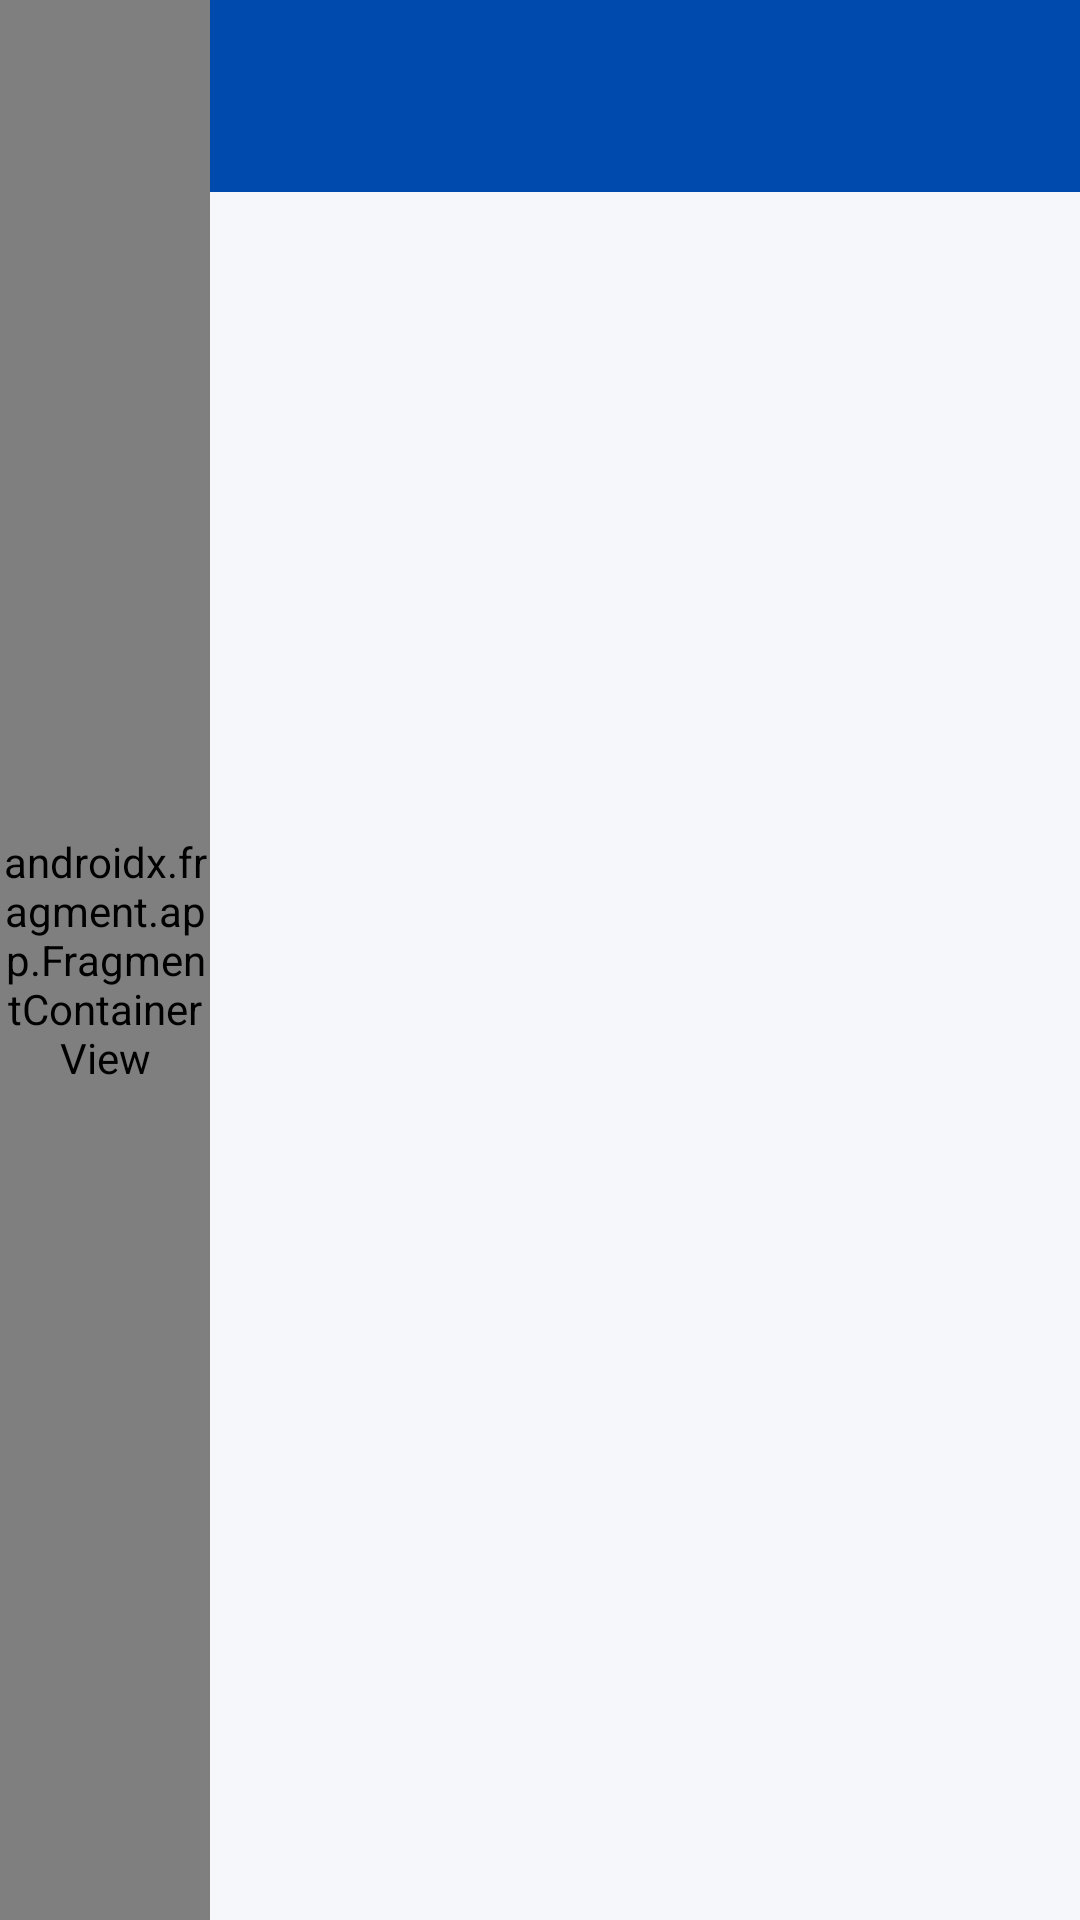

This screen was rendered from an Android layout file. Write that file and the resources it references.
<!-- AndroidManifest.xml: application theme Theme.CatalogoDeProductos -->
<!-- res/layout/activity_main.xml -->
<?xml version="1.0" encoding="utf-8"?>
<LinearLayout xmlns:android="http://schemas.android.com/apk/res/android"
    xmlns:app="http://schemas.android.com/apk/res-auto"
    android:id="@+id/main_root_layout"
    android:layout_width="match_parent"
    android:layout_height="match_parent"
    android:orientation="horizontal"
    android:fitsSystemWindows="true">

    
    <FrameLayout
        android:id="@+id/nav_view_container"
        android:layout_width="70dp"
        android:layout_height="match_parent"
        android:background="@color/primary">

        <androidx.fragment.app.FragmentContainerView
            android:id="@+id/menu_fragment_container"
            android:name="com.example.catalogodeproductos.MenuFragment"
            android:layout_width="match_parent"
            android:layout_height="match_parent" />
    </FrameLayout>

    
    <LinearLayout
        android:layout_width="0dp"
        android:layout_height="match_parent"
        android:layout_weight="1"
        android:orientation="vertical">

        <androidx.appcompat.widget.Toolbar
            android:id="@+id/toolbar"
            android:layout_width="match_parent"
            android:layout_height="?attr/actionBarSize"
            android:background="@color/primary"
            app:titleTextColor="#FFFFFF" />

        <FrameLayout
            android:id="@+id/content_fragment_container"
            android:layout_width="match_parent"
            android:layout_height="match_parent" />
    </LinearLayout>

</LinearLayout>
<!-- resources referenced by this layout -->
<resources>
  <color name="primary">#004AAD</color>
  <style name="Theme.CatalogoDeProductos" parent="Base.Theme.CatalogoDeProductos" />
  <style name="Base.Theme.CatalogoDeProductos" parent="Theme.Material3.DayNight.NoActionBar">
  
          
          <item name="colorPrimary">@color/primary</item>
          <item name="colorSecondary">@color/primary_light</item>
          <item name="android:windowBackground">@color/background</item>
  
          
          <item name="android:textColorPrimary">@color/text_primary</item>
          <item name="android:textColorSecondary">@color/text_secondary</item>
  
      </style>
  <color name="primary_light">#1A5BB5</color>
  <color name="background">#F6F7FB</color>
  <color name="text_primary">#333333</color>
  <color name="text_secondary">#757575</color>
</resources>
